Photos from the image-classification dataset "dataset_spectrograms" in the GitHub repository sanafathima-00/AI-Based-Early-Detection-of-Alzheimer-s-from-Patient-Speech. Its 2 classes are: cognitively impaired, normal.

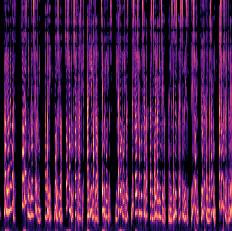
Label: normal

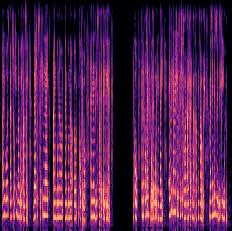
Label: cognitively impaired

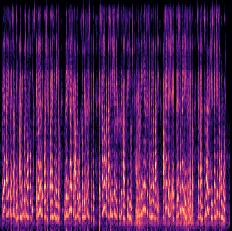
Label: normal

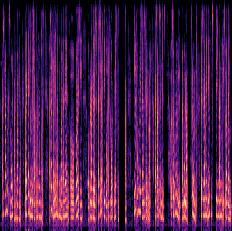
Label: cognitively impaired

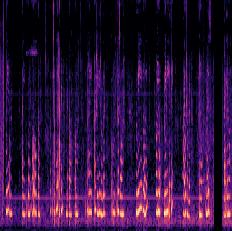
Label: cognitively impaired

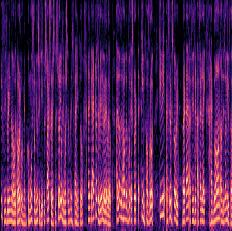
Label: normal
